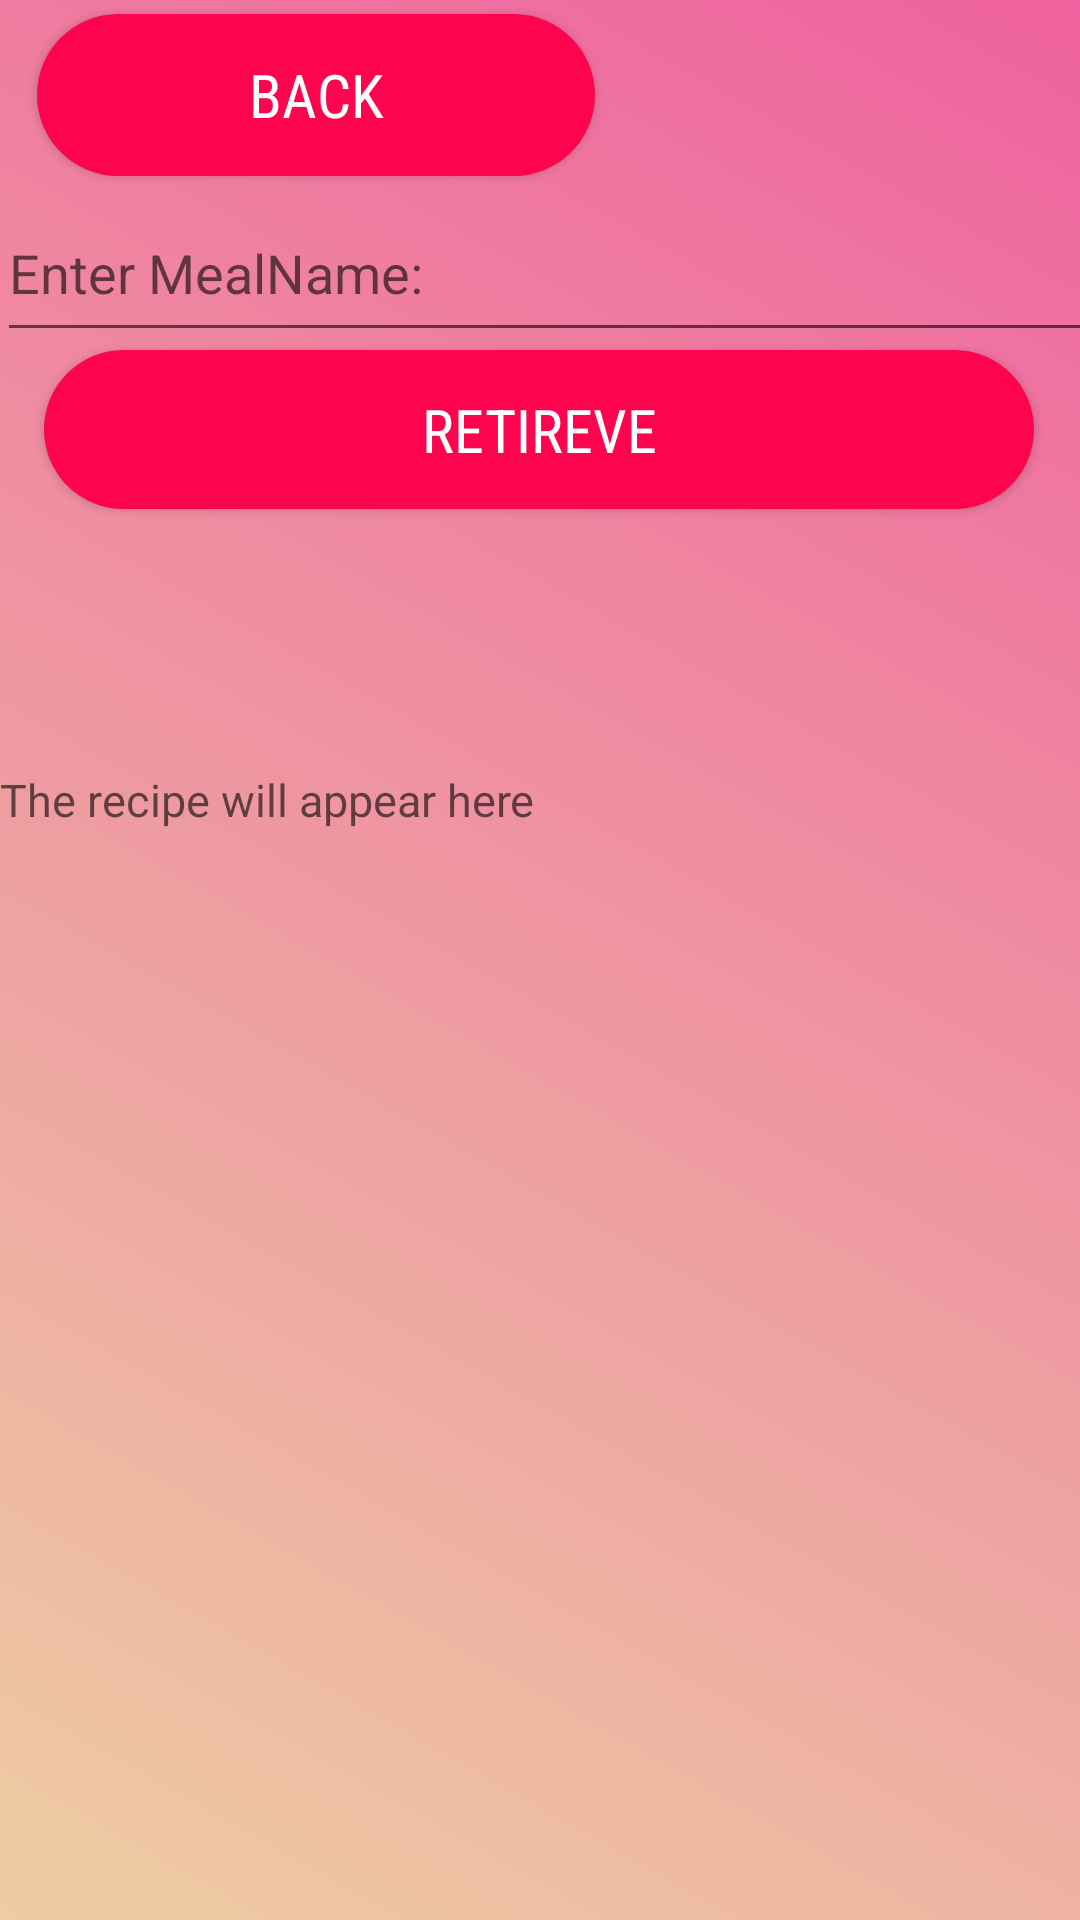

This screen was rendered from an Android layout file. Write that file and the resources it references.
<!-- AndroidManifest.xml: application theme Theme.W1830958_assignment2 -->
<!-- res/layout/activity_meal_retireve.xml -->
<?xml version="1.0" encoding="utf-8"?>
<androidx.constraintlayout.widget.ConstraintLayout
    xmlns:android="http://schemas.android.com/apk/res/android"
    xmlns:app="http://schemas.android.com/apk/res-auto"
    xmlns:tools="http://schemas.android.com/tools"
    android:layout_width="match_parent"
    android:layout_height="match_parent"
    android:background="@drawable/custom_background2"
    tools:context=".MealRetireveActivity">


    <ScrollView
        android:id="@+id/scrollView2"
        android:layout_width="411dp"
        android:layout_height="283dp"
        app:layout_constraintBottom_toBottomOf="parent"
        app:layout_constraintEnd_toEndOf="parent"
        app:layout_constraintHorizontal_bias="0.0"
        app:layout_constraintStart_toStartOf="parent"
        app:layout_constraintTop_toTopOf="parent"
        app:layout_constraintVertical_bias="0.718"
        tools:ignore="ScrollViewCount">


        <TextView
            android:id="@+id/tv"
            android:layout_width="wrap_content"
            android:layout_height="wrap_content"
            android:hint="The recipe will appear here"
            android:text=""
            android:textSize="15sp"
            tools:ignore="HardcodedText" />
    </ScrollView>

    <ImageView
        android:id="@+id/imageMeal"
        android:layout_width="wrap_content"
        android:layout_height="wrap_content"
        android:layout_marginBottom="48dp"
        app:layout_constraintBottom_toTopOf="@+id/scrollView2"
        app:layout_constraintEnd_toEndOf="parent"
        app:layout_constraintHorizontal_bias="0.512"
        app:layout_constraintStart_toStartOf="parent"
        app:layout_constraintTop_toBottomOf="@+id/retireveBtn"
        tools:srcCompat="@tools:sample/avatars"
        tools:ignore="ContentDescription" />

    <EditText
        android:id="@+id/inputMeal"
        android:layout_width="378dp"
        android:layout_height="56dp"
        android:hint="Enter MealName:"
        android:inputType="text"
        app:layout_constraintBottom_toBottomOf="parent"
        app:layout_constraintEnd_toEndOf="parent"
        app:layout_constraintHorizontal_bias="0.08"
        app:layout_constraintStart_toStartOf="parent"
        app:layout_constraintTop_toTopOf="parent"
        app:layout_constraintVertical_bias="0.105"
        tools:ignore="HardcodedText" />

    <androidx.appcompat.widget.AppCompatButton
        android:id="@+id/retireveBtn"
        android:layout_width="330dp"
        android:layout_height="53dp"
        android:background="@drawable/gradient_custom_button"
        android:text="retireve"
        android:fontFamily="sans-serif-condensed"

        android:textColor="@color/white"
        android:textSize="20sp"
        app:layout_constraintBottom_toBottomOf="parent"
        app:layout_constraintEnd_toEndOf="parent"
        app:layout_constraintHorizontal_bias="0.493"
        app:layout_constraintStart_toStartOf="parent"
        app:layout_constraintTop_toTopOf="parent"
        app:layout_constraintVertical_bias="0.199"
        tools:ignore="HardcodedText" />

    <androidx.appcompat.widget.AppCompatButton
        android:id="@+id/backBtn"
        android:layout_width="186dp"
        android:layout_height="54dp"
        android:background="@drawable/gradient_custom_button"
        android:fontFamily="sans-serif-condensed"
        android:text="Back"

        android:textColor="@color/white"
        android:textSize="20sp"
        app:layout_constraintBottom_toBottomOf="parent"
        app:layout_constraintEnd_toEndOf="parent"
        app:layout_constraintHorizontal_bias="0.071"
        app:layout_constraintStart_toStartOf="parent"
        app:layout_constraintTop_toTopOf="parent"
        app:layout_constraintVertical_bias="0.008"
        tools:ignore="HardcodedText" />


</androidx.constraintlayout.widget.ConstraintLayout>
<!-- resources referenced by this layout -->
<resources>
  <!-- drawable custom_background2 (drawable) -->
  <?xml version="1.0" encoding="utf-8"?>
  <shape xmlns:android="http://schemas.android.com/apk/res/android"
      android:shape="rectangle">
      <gradient android:startColor="#eecda3"
  
          android:angle="45"
          android:endColor="#ef629f"/>
      <corners android:radius="0dp"/>
  
  </shape>
  <!-- drawable gradient_custom_button (drawable) -->
  <?xml version="1.0" encoding="utf-8"?>
  <shape xmlns:android="http://schemas.android.com/apk/res/android"
  android:shape="rectangle">
      <solid android:color="#FC054E" />
      <corners android:radius="50dp"/>
  
  </shape>
  <style name="Theme.W1830958_assignment2" parent="Theme.MaterialComponents.DayNight.DarkActionBar">
          
          <item name="colorPrimary">@color/teal_700 </item>
          <item name="colorPrimaryVariant">@color/teal_700</item>
          <item name="colorOnPrimary">@color/white</item>
          
          <item name="colorSecondary">@color/teal_200</item>
          <item name="colorSecondaryVariant">@color/teal_700</item>
          <item name="colorOnSecondary">@color/black</item>
          
          <item name="android:statusBarColor">?attr/colorPrimaryVariant</item>
          
      </style>
  <!-- not gathered from this repository: default colours our renderer supplied (Android Studio template values) -->
  <color name="teal_200">#FF03DAC5</color>
  <color name="teal_700">#FF018786</color>
  <color name="black">#FF000000</color>
  <color name="white">#FFFFFFFF</color>
</resources>
